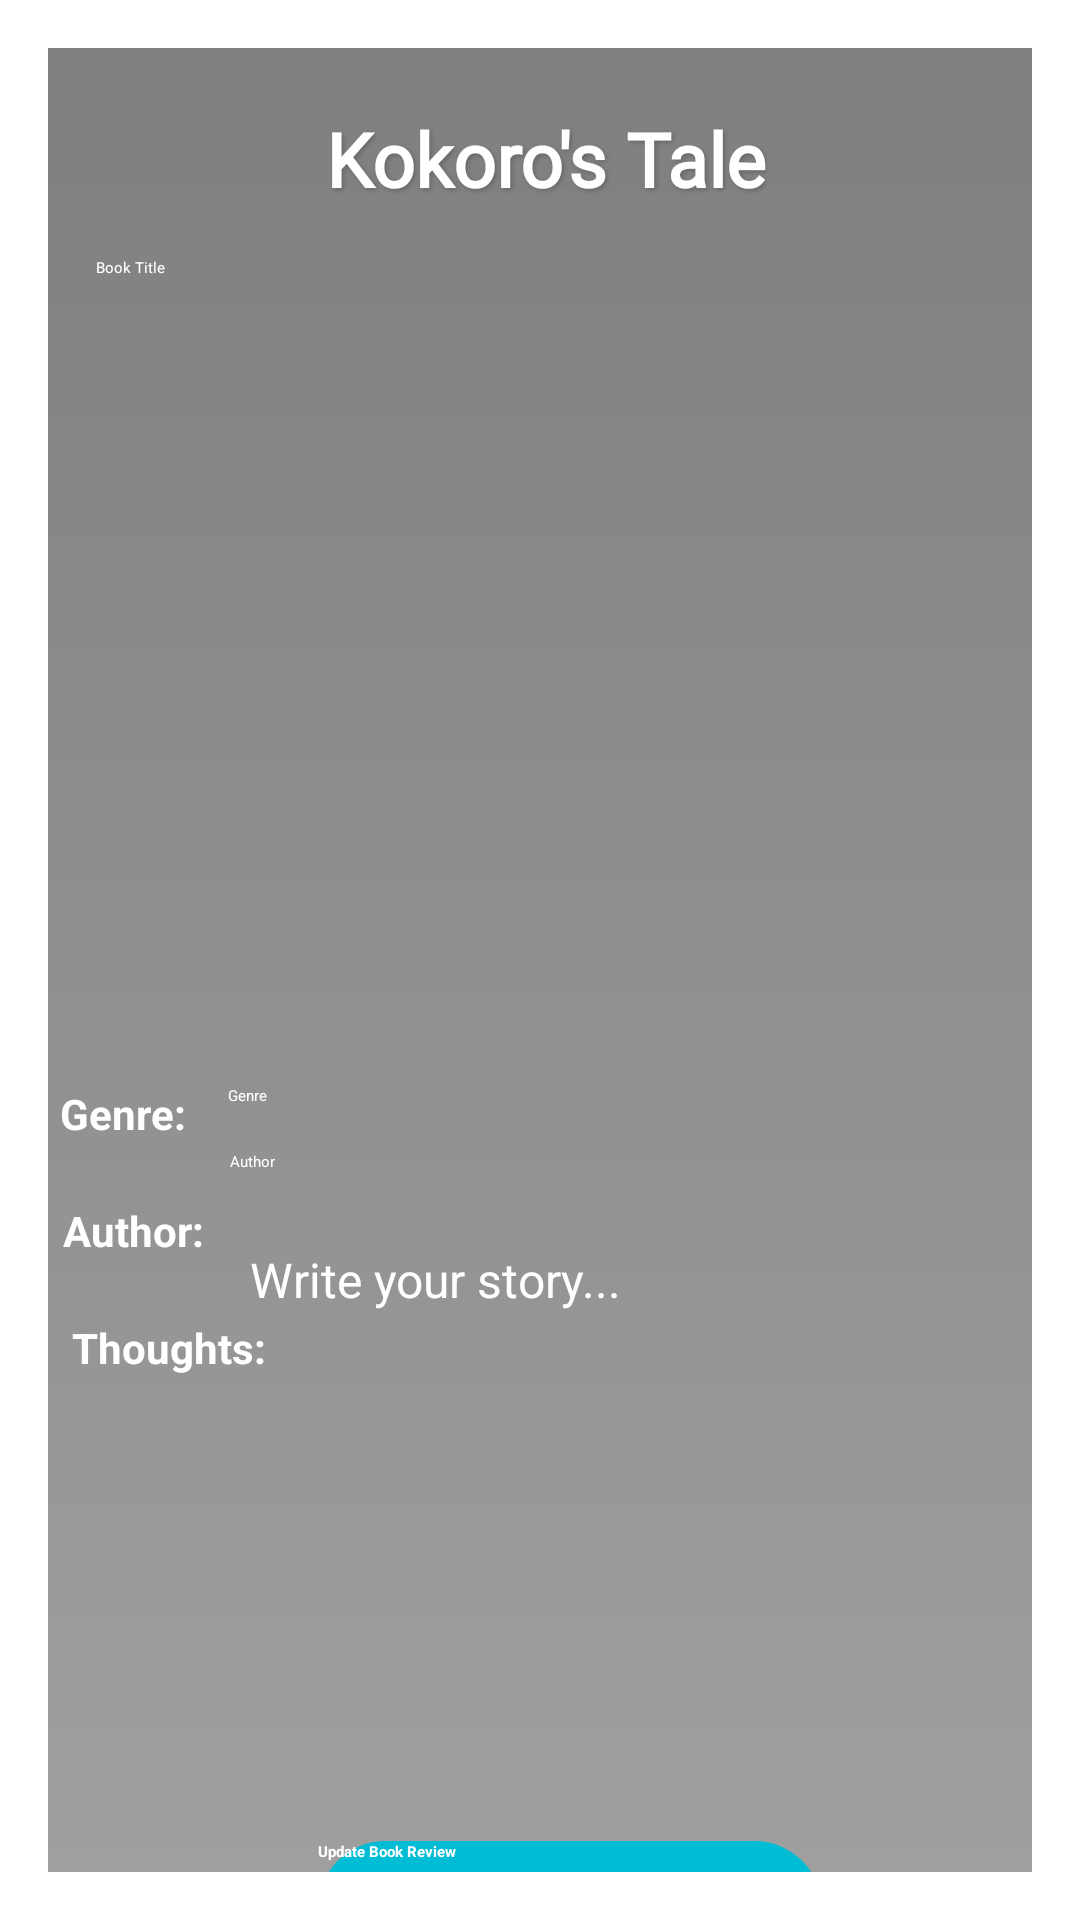

This screen was rendered from an Android layout file. Write that file and the resources it references.
<!-- AndroidManifest.xml: application theme Theme.Kokoro -->
<!-- res/layout/activity_update_book.xml -->
<?xml version="1.0" encoding="utf-8"?>
<androidx.constraintlayout.widget.ConstraintLayout xmlns:android="http://schemas.android.com/apk/res/android"
    xmlns:app="http://schemas.android.com/apk/res-auto"
    xmlns:tools="http://schemas.android.com/tools"
    android:id="@+id/main"
    android:layout_width="match_parent"
    android:layout_height="match_parent"
    tools:context=".ui.activity.AddBookActivity"
    android:padding="16dp">

    
    <ImageView
        android:id="@+id/imageView"
        android:layout_width="match_parent"
        android:layout_height="match_parent"
        android:scaleType="centerCrop"
        app:layout_constraintBottom_toBottomOf="parent"
        app:layout_constraintEnd_toEndOf="parent"
        app:layout_constraintStart_toStartOf="parent"
        app:layout_constraintTop_toTopOf="parent"
        app:srcCompat="@drawable/backgroundimage" />

    
    <View
        android:layout_width="match_parent"
        android:layout_height="match_parent"
        android:background="@drawable/gradient_overlay"
        app:layout_constraintBottom_toBottomOf="parent"
        app:layout_constraintEnd_toEndOf="parent"
        app:layout_constraintStart_toStartOf="parent"
        app:layout_constraintTop_toTopOf="parent" />

    
    <TextView
        android:id="@+id/logoName2"
        android:layout_width="wrap_content"
        android:layout_height="wrap_content"
        android:layout_marginStart="5dp"
        android:layout_marginTop="20dp"
        android:layout_marginEnd="1dp"
        android:fontFamily="@font/merienda_bold"
        android:shadowColor="#666666"
        android:shadowDx="2"
        android:shadowDy="2"
        android:shadowRadius="4"
        android:text="Kokoro's Tale"
        android:textColor="@color/white"
        android:textSize="25sp"
        android:textStyle="bold"
        app:layout_constraintEnd_toEndOf="parent"
        app:layout_constraintStart_toStartOf="parent"
        app:layout_constraintTop_toTopOf="parent" />

    
    <EditText
        android:id="@+id/bookTitleUpdate"
        android:layout_width="0dp"
        android:layout_height="50dp"
        android:hint="Book Title"
        android:inputType="text"
        android:textColor="@color/white"
        android:textColorHint="@color/white"
        android:background="@drawable/rounded_input"
        android:paddingStart="16dp"
        android:paddingEnd="16dp"
        android:layout_marginTop="16dp"
        app:layout_constraintEnd_toEndOf="parent"
        app:layout_constraintStart_toStartOf="parent"
        app:layout_constraintTop_toBottomOf="@id/logoName2" />

    
    <ImageView
        android:id="@+id/bookImageBrowseUpdate"
        android:layout_width="200dp"
        android:layout_height="200dp"
        android:layout_gravity="center"
        android:layout_marginTop="16dp"
        android:src="@drawable/placeholder"
        app:layout_constraintEnd_toEndOf="parent"
        app:layout_constraintStart_toStartOf="parent"
        app:layout_constraintTop_toBottomOf="@+id/bookTitleUpdate" />

    
    <TextView
        android:id="@+id/GenreUpdate"
        android:layout_width="wrap_content"
        android:layout_height="wrap_content"
        android:layout_marginStart="4dp"
        android:layout_marginTop="10dp"
        android:text="Genre:"
        android:textColor="@color/white"
        android:textSize="14sp"
        android:textStyle="bold"
        app:layout_constraintStart_toStartOf="parent"
        app:layout_constraintTop_toBottomOf="@+id/bookImageBrowseUpdate" />

    <EditText
        android:id="@+id/bookGenreUpdate"
        android:layout_width="259dp"
        android:layout_height="wrap_content"
        android:layout_marginStart="40dp"
        android:layout_marginTop="5dp"
        android:layout_marginEnd="45dp"
        android:background="@drawable/rounded_input"
        android:textColorHint="@color/white"
        android:hint="Genre"
        android:inputType="text"
        android:padding="5dp"
        app:layout_constraintEnd_toEndOf="parent"
        app:layout_constraintStart_toEndOf="@+id/GenreUpdate"
        app:layout_constraintTop_toBottomOf="@+id/bookImageBrowseUpdate" />

    
    <TextView
        android:id="@+id/AuthorUpdate"
        android:layout_width="wrap_content"
        android:layout_height="wrap_content"
        android:layout_marginStart="5dp"
        android:layout_marginTop="20dp"
        android:text="Author:"
        android:textColor="@color/white"
        android:textSize="14sp"
        android:textStyle="bold"
        app:layout_constraintStart_toStartOf="parent"
        app:layout_constraintTop_toBottomOf="@+id/GenreUpdate" />

    <EditText
        android:id="@+id/bookAuthorUpdate"
        android:layout_width="259dp"
        android:layout_height="wrap_content"
        android:layout_marginStart="35dp"
        android:layout_marginTop="5dp"
        android:layout_marginEnd="45dp"
        android:hint="Author"
        android:background="@drawable/rounded_input"
        android:textColorHint="@color/white"
        android:inputType="text"
        android:padding="5dp"
        app:layout_constraintEnd_toEndOf="parent"
        app:layout_constraintStart_toEndOf="@+id/AuthorUpdate"
        app:layout_constraintTop_toBottomOf="@+id/bookGenreUpdate" />

    
    <TextView
        android:id="@+id/DescriptionUpdate"
        android:layout_width="wrap_content"
        android:layout_height="wrap_content"
        android:layout_marginStart="8dp"
        android:layout_marginTop="20dp"
        android:text="Thoughts:"
        android:textColor="@color/white"
        android:textSize="14sp"
        android:textStyle="bold"
        app:layout_constraintStart_toStartOf="parent"
        app:layout_constraintTop_toBottomOf="@+id/AuthorUpdate" />

    <EditText
        android:id="@+id/bookInputUpdate"
        android:layout_width="259dp"
        android:layout_height="200dp"
        android:layout_marginStart="16dp"
        android:layout_marginTop="8dp"
        android:layout_marginEnd="47dp"
        android:gravity="top"
        android:hint="Write your story..."
        android:background="@drawable/rounded_input"
        android:textColorHint="@color/white"
        android:inputType="textMultiLine"
        android:minHeight="150dp"
        android:padding="12dp"
        android:textSize="16sp"
        app:layout_constraintEnd_toEndOf="parent"
        app:layout_constraintStart_toEndOf="@+id/DescriptionUpdate"
        app:layout_constraintTop_toBottomOf="@+id/bookAuthorUpdate" />

    
    <Button
        android:id="@+id/UpdateStoryButton"
        android:layout_width="0dp"
        android:layout_height="45dp"
        android:layout_marginStart="90dp"
        android:layout_marginTop="10dp"
        android:layout_marginEnd="70dp"
        android:background="@drawable/rounded_button"
        android:elevation="6dp"
        android:text="Update Book Review"
        android:textColor="@android:color/white"
        android:textStyle="bold"
        app:layout_constraintEnd_toEndOf="parent"
        app:layout_constraintHorizontal_bias="1.0"
        app:layout_constraintStart_toStartOf="parent"
        app:layout_constraintTop_toBottomOf="@+id/bookInputUpdate" />

</androidx.constraintlayout.widget.ConstraintLayout>
<!-- resources referenced by this layout -->
<resources>
  <color name="white">#FFFFFFFF</color>
  <!-- drawable gradient_overlay (drawable) -->
  <?xml version="1.0" encoding="utf-8"?>
  <layer-list xmlns:android="http://schemas.android.com/apk/res/android">
      <item>
          <shape android:shape="rectangle">
              <gradient
                  android:angle="90"
                  android:endColor="#80000000"
                  android:startColor="#60000000"
                  android:type="linear" />
          </shape>
      </item>
  </layer-list>
  <!-- drawable rounded_button (drawable) -->
  <?xml version="1.0" encoding="utf-8"?>
  <shape xmlns:android="http://schemas.android.com/apk/res/android" android:shape="rectangle">
      <corners android:radius="25dp" />
      <solid android:color="@color/accentColor" />
      <shadowColor android:color="#80000000" />
  </shape>
  <color name="accentColor">#00BCD4</color>
</resources>
